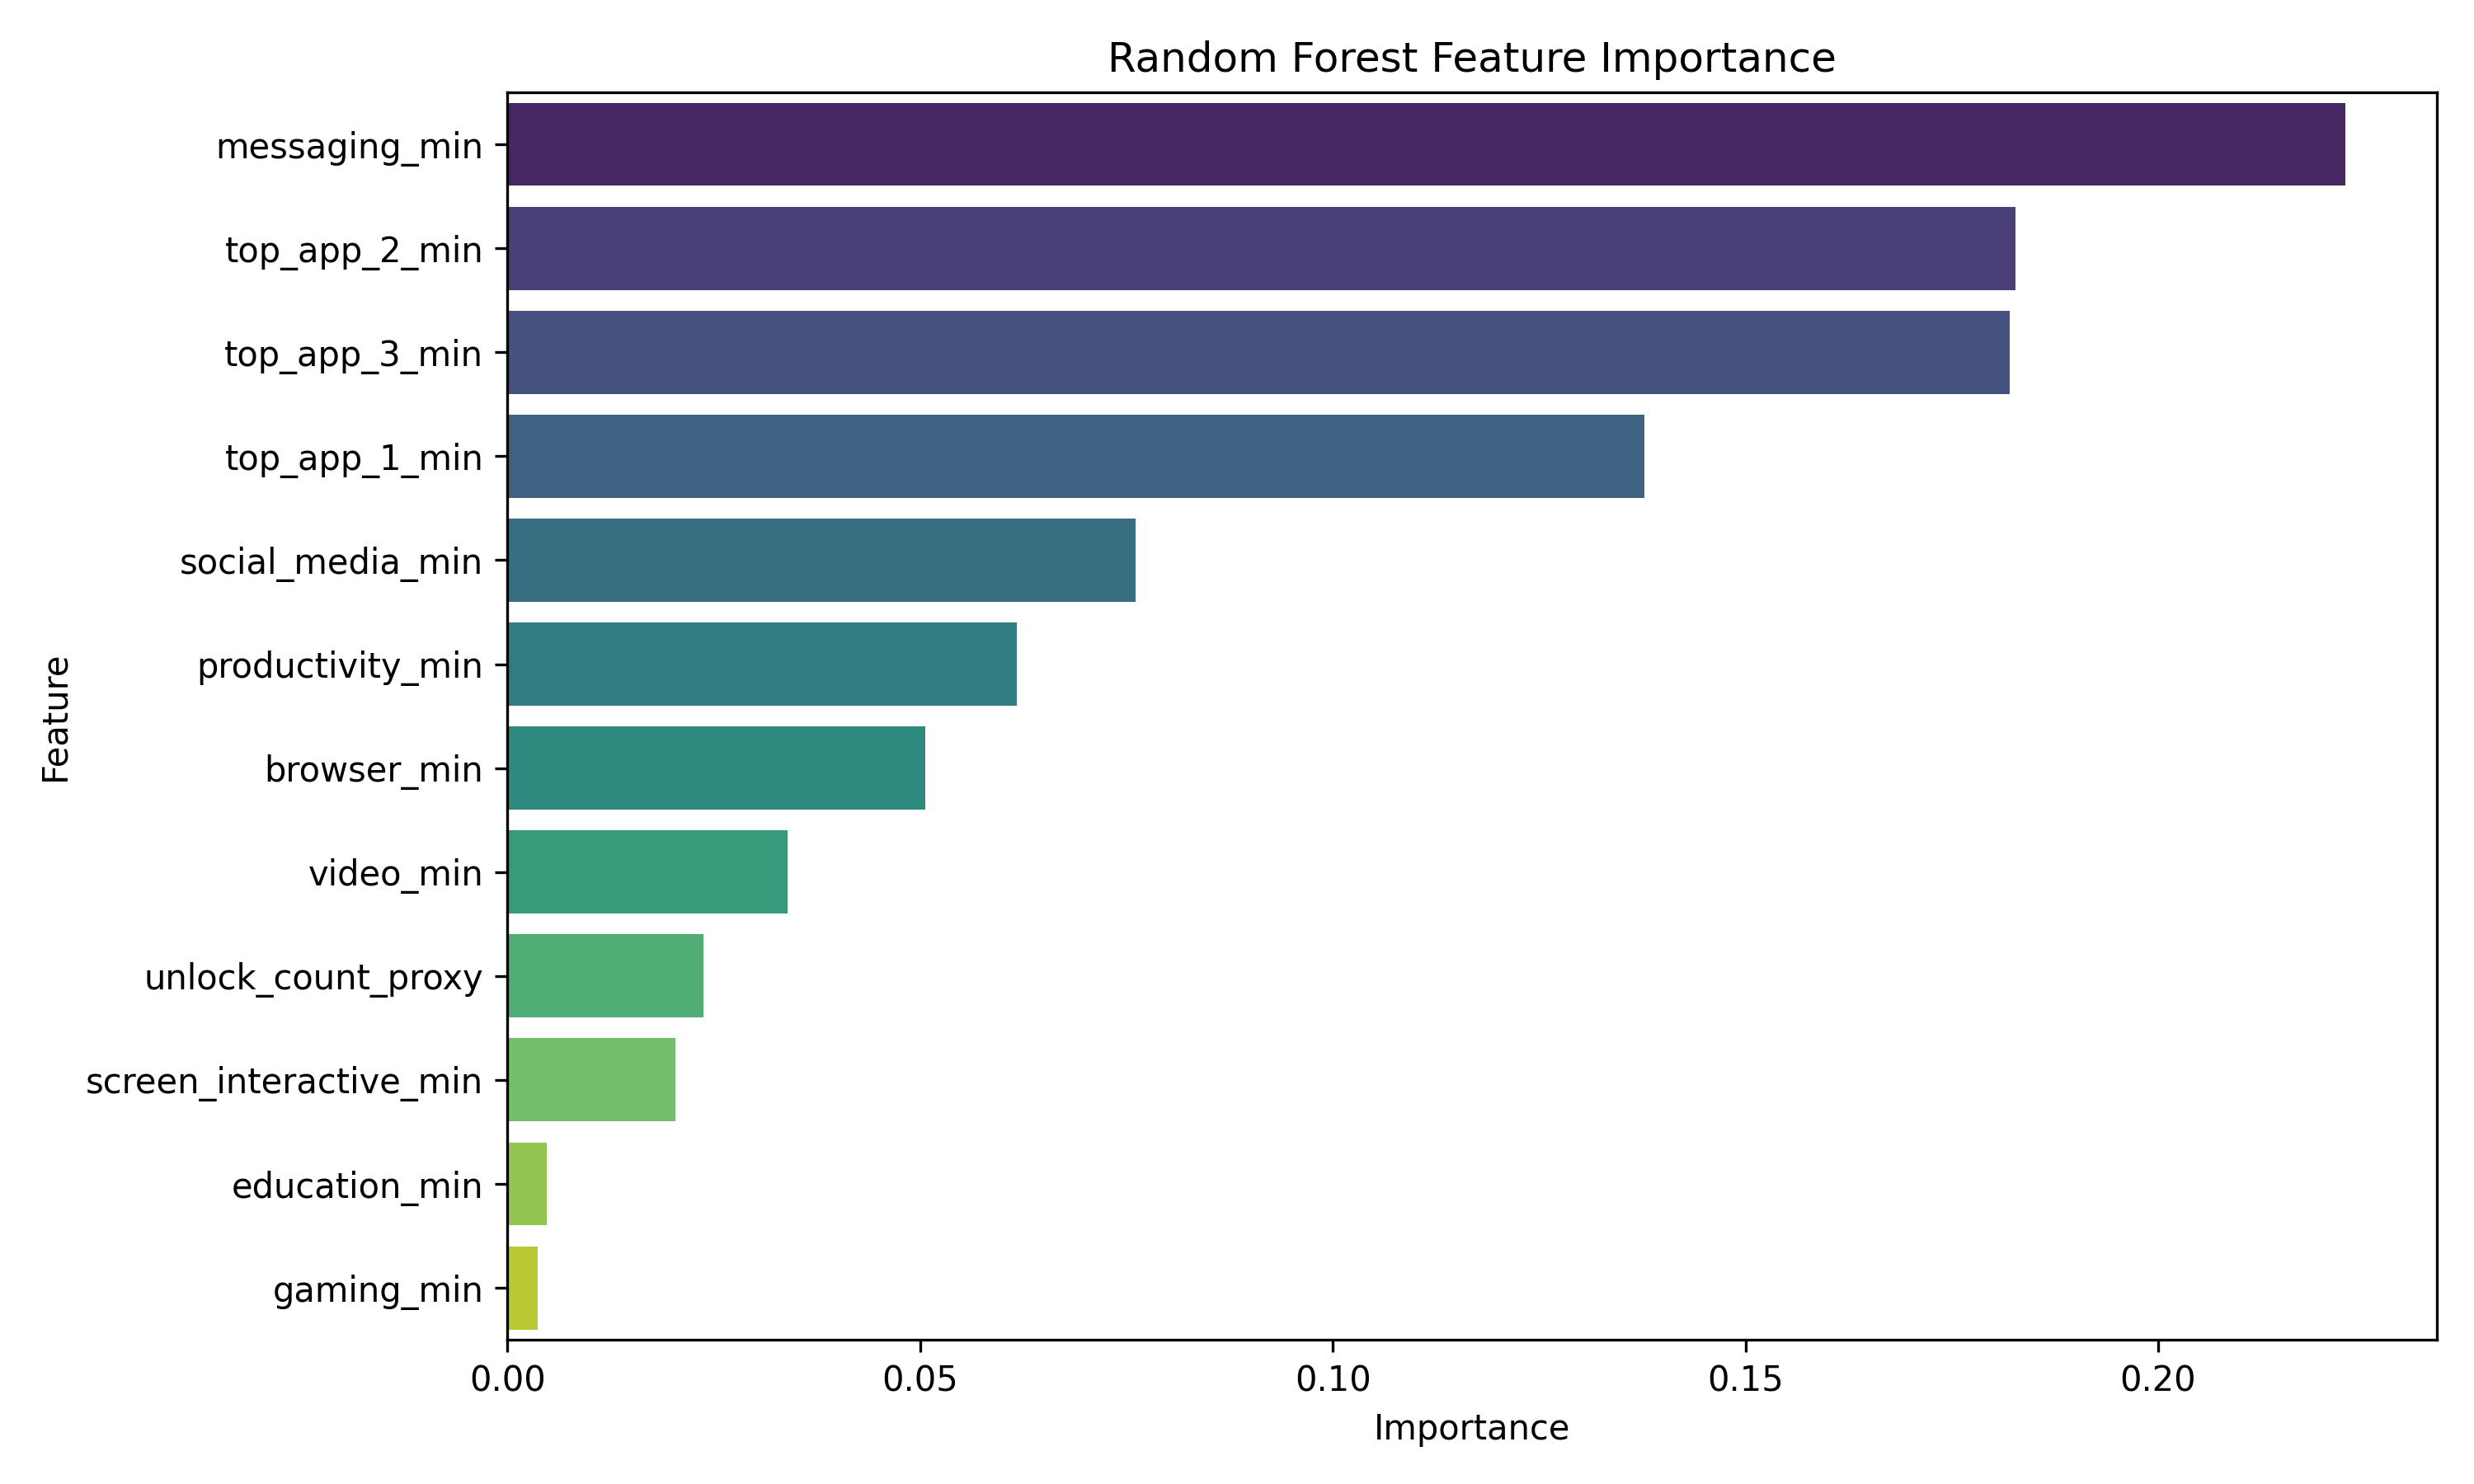

The file beside this chart, header and first rows:
Feature, Importance
messaging_min, 0.2226
top_app_2_min, 0.1827
top_app_3_min, 0.1821
top_app_1_min, 0.1378
social_media_min, 0.07613
productivity_min, 0.06167
browser_min, 0.05058
video_min, 0.03396
unlock_count_proxy, 0.02376
screen_interactive_min, 0.02032
education_min, 0.004741
gaming_min, 0.003669
